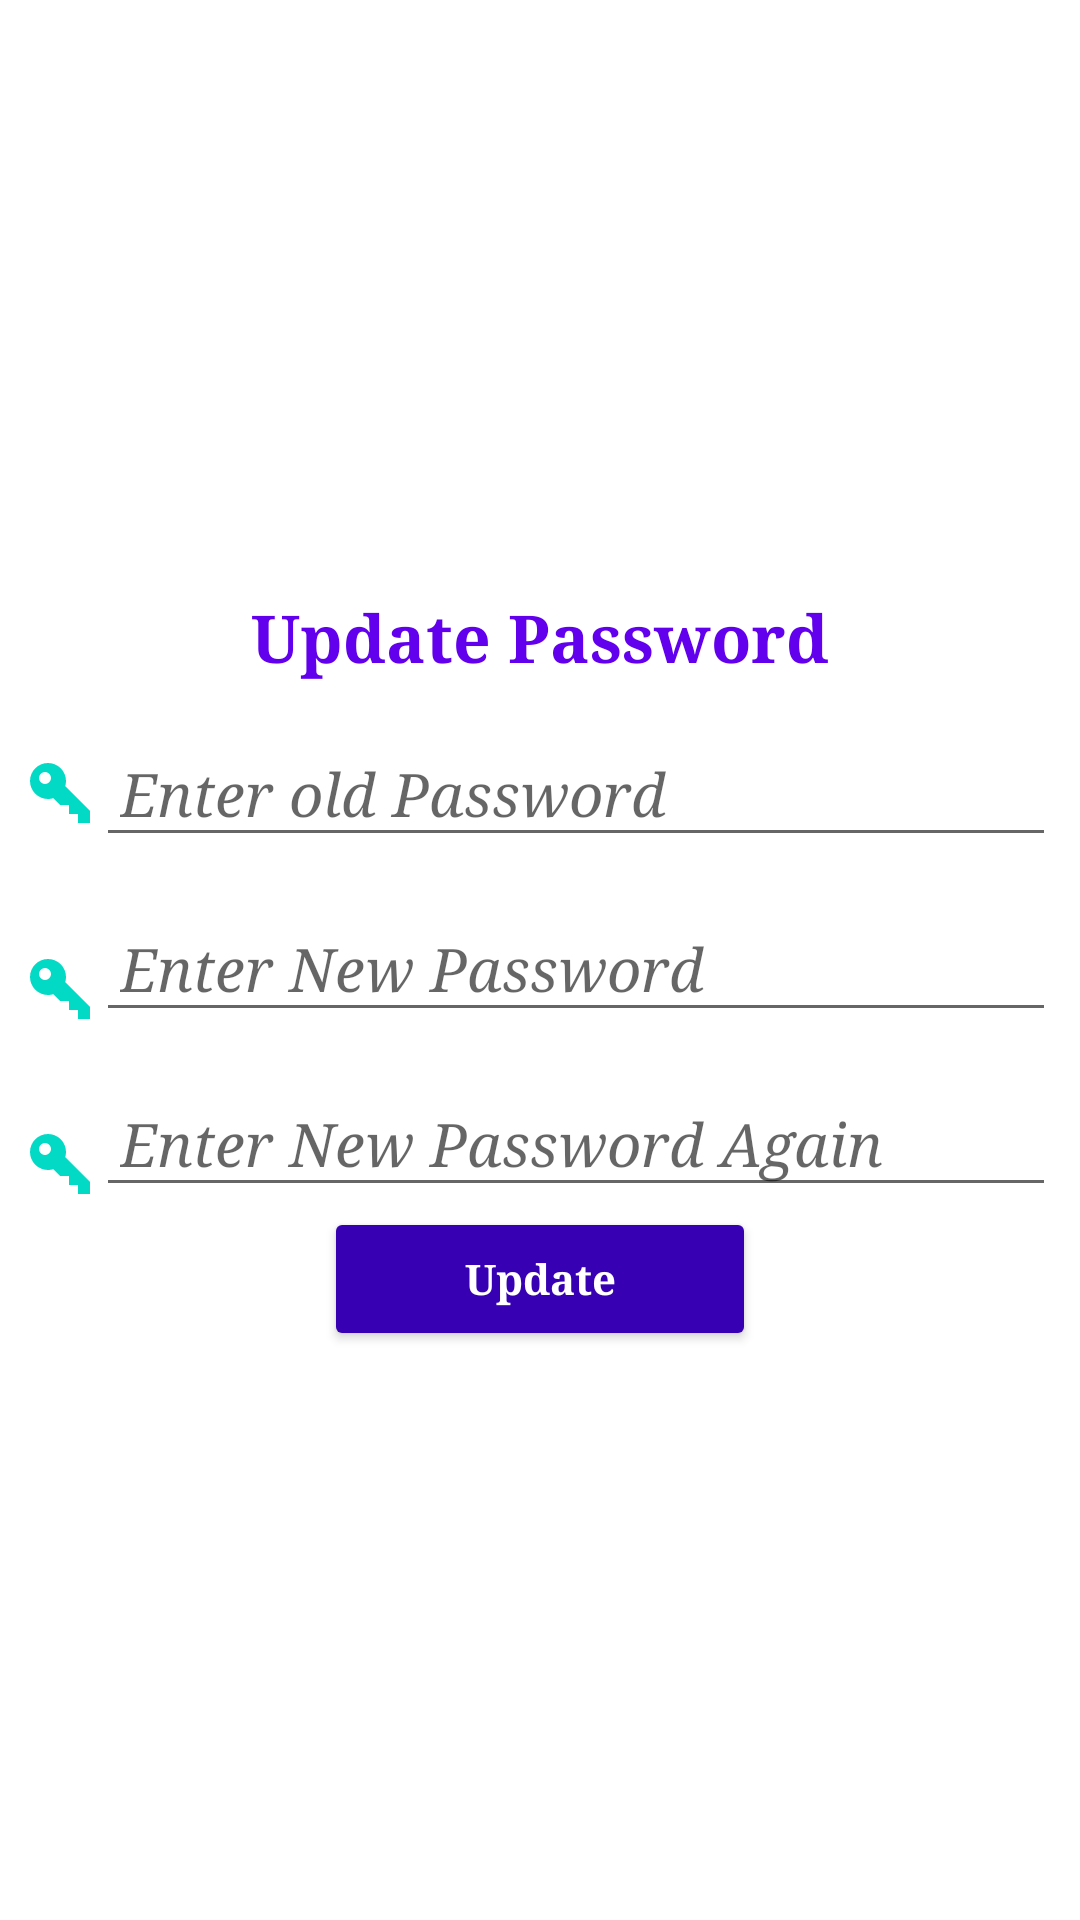

Layout XML and referenced resources for this Android screen:
<!-- AndroidManifest.xml: application theme AppTheme -->
<!-- res/layout/change_password_fragment.xml -->
<ScrollView xmlns:android="http://schemas.android.com/apk/res/android"
    xmlns:tools="http://schemas.android.com/tools"
    style="@style/layout_background"
    android:layout_width="match_parent"
    android:layout_height="match_parent">

    <LinearLayout
        style="@style/layout_background"
        android:layout_width="match_parent"
        android:layout_height="wrap_content"
        android:layout_gravity="center_vertical"
        android:focusable="true"
        android:focusableInTouchMode="true"
        android:gravity="center_vertical"
        android:orientation="vertical"
        android:paddingTop="8dp">

        <LinearLayout
            android:layout_width="match_parent"
            android:layout_height="match_parent"
            android:layout_gravity="center"
            android:orientation="vertical">

            <TextView
                android:layout_width="wrap_content"
                android:layout_height="wrap_content"
                android:text="@string/update_password"
                style="@style/txt_heading"/>

            <LinearLayout
                android:layout_width="match_parent"
                android:layout_height="wrap_content"
                android:layout_marginTop="16dp"
                android:orientation="horizontal"
                android:paddingStart="8dp"
                android:paddingEnd="0dp">

                <ImageView
                    android:layout_width="wrap_content"
                    android:layout_height="wrap_content"
                    android:layout_gravity="center"
                    android:src="@drawable/icon_password"
                    tools:ignore="VectorDrawableCompat"
                    android:contentDescription="@string/icon_password" />

                <EditText
                    android:id="@+id/executive_change_password_edtOldPassword"
                    android:layout_width="match_parent"
                    android:layout_height="wrap_content"
                    android:hint="@string/enter_old_password"
                    android:autofillHints="@string/enter_old_password"
                    android:inputType="textPassword"
                    style="@style/edt_style"/>
            </LinearLayout>

            <LinearLayout
                android:layout_width="match_parent"
                android:layout_height="wrap_content"
                android:layout_marginTop="16dp"
                android:orientation="horizontal"
                android:paddingStart="8dp"
                android:paddingEnd="0dp">

                <ImageView
                    android:layout_width="wrap_content"
                    android:layout_height="wrap_content"
                    android:layout_marginTop="16dp"
                    android:src="@drawable/icon_password"
                    tools:ignore="VectorDrawableCompat"
                    android:contentDescription="@string/icon_password" />

                <EditText
                    android:id="@+id/executive_change_password_edtNewPassword"
                    android:layout_width="match_parent"
                    android:layout_height="wrap_content"
                    android:hint="@string/enter_new_password"
                    android:inputType="textPassword"
                    android:autofillHints="@string/enter_new_password"
                    style="@style/edt_style"/>
            </LinearLayout>

            <LinearLayout
                android:layout_width="match_parent"
                android:layout_height="wrap_content"
                android:layout_marginTop="16dp"
                android:orientation="horizontal"
                android:paddingStart="8dp"
                android:paddingEnd="0dp">

                <ImageView
                    android:layout_width="wrap_content"
                    android:layout_height="wrap_content"
                    android:layout_marginTop="16dp"
                    android:src="@drawable/icon_password"
                    tools:ignore="VectorDrawableCompat"
                    android:contentDescription="@string/icon_password" />

                <EditText
                    android:id="@+id/executive_change_password_edtRetypeNewPassword"
                    android:layout_width="match_parent"
                    android:layout_height="wrap_content"
                    android:hint="@string/enter_new_password_again"
                    android:inputType="textPassword"
                    android:autofillHints="@string/enter_new_password_again"
                    style="@style/edt_style"/>
            </LinearLayout>

            <Button
                android:id="@+id/executive_change_password_btnUpdate"
                android:layout_width="144dp"
                android:layout_height="wrap_content"
                android:text="@string/update"
                style="@style/btn1_enquiryFormEditText"/>

        </LinearLayout>
    </LinearLayout>
</ScrollView>
<!-- resources referenced by this layout -->
<resources>
  <!-- drawable icon_password (drawable) -->
  <vector xmlns:android="http://schemas.android.com/apk/res/android"
      android:height="24dp"
      android:width="24dp"
      android:viewportWidth="24"
      android:viewportHeight="24">
      <path android:fillColor="@color/colorAccent" android:pathData="M22,18V22H18V19H15V16H12L9.74,13.74C9.19,13.91 8.61,14 8,14A6,6 0 0,1 2,8A6,6 0 0,1 8,2A6,6 0 0,1 14,8C14,8.61 13.91,9.19 13.74,9.74L22,18M7,5A2,2 0 0,0 5,7A2,2 0 0,0 7,9A2,2 0 0,0 9,7A2,2 0 0,0 7,5Z" />
  </vector>
  <string name="enter_new_password"> Enter New Password</string>
  <string name="enter_new_password_again"> Enter New Password Again</string>
  <string name="enter_old_password"> Enter old Password</string>
  <string name="icon_password">Icon Password</string>
  <string name="update">Update</string>
  <string name="update_password">Update Password</string>
  <style name="btn1_enquiryFormEditText" parent="@android:style/Widget.TextView">
          <item name="android:layout_gravity">center</item>
          <item name="android:textStyle">bold</item>
          <item name="android:textColor">@color/colorWhite</item>
          <item name="android:backgroundTint" tools:ignore="NewApi">@color/colorPrimaryDark</item>
          <item name="android:fontFamily" tools:ignore="NewApi">serif</item>
      </style>
  <style name="edt_style" parent="@android:style/Widget.EditText">
          <item name="android:gravity">top</item>
          <item name="android:padding">8dp</item>
          <item name="android:textSize">20sp</item>
          <item name="android:layout_marginEnd">8dp</item>
          <item name="android:textColor">@color/colorPrimary</item>
          <item name="android:textStyle">italic</item>
          <item name="android:fontFamily" tools:ignore="NewApi">serif</item>
      </style>
  <style name="layout_background">
          <item name="android:background">@color/colorWhite</item>
      </style>
  <style name="txt_heading" parent="@android:style/Widget.TextView">
          <item name="android:textSize">22sp</item>
          <item name="android:textStyle">bold</item>
          <item name="android:textColor">@color/colorPrimary</item>
          <item name="android:layout_gravity">center</item>
          <item name="android:fontFamily" tools:ignore="NewApi">serif</item>
      </style>
  <style name="AppTheme" parent="Theme.AppCompat.Light.DarkActionBar">
          
          <item name="colorPrimary">@color/colorPrimary</item>
          <item name="colorPrimaryDark">@color/colorPrimaryDark</item>
          <item name="colorAccent">@color/colorAccent</item>
      </style>
  <color name="colorAccent">#03DAC5</color>
  <color name="colorWhite">#ffffff</color>
  <color name="colorPrimaryDark">#3700B3</color>
  <color name="colorPrimary">#6200EE</color>
</resources>
